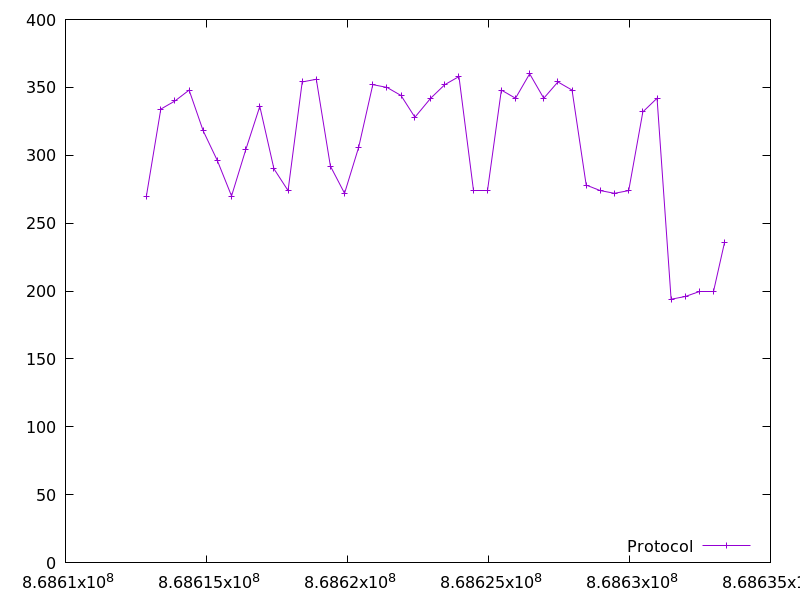

Values plotted in this chart, from the file beside it:
868612868.641188, 270.0
868613380, 334.0
868613881, 340.0
868614383, 348.0
868614884, 318.0
868615387, 296.0
868615889, 270.0
868616391, 304.0
868616891, 336.0
868617393, 290.0
868617893, 274.0
868618394, 354.0
868618894, 356.0
868619394, 292.0
868619896, 272.0
868620397, 306.0
868620898, 352.0
868621399, 350.0
868621900, 344.0
868622391, 328.0
868622949, 342.0
868623451, 352.0
868623953, 358.0
868624452, 274.0
868624955, 274.0
868625456, 348.0
868625959, 342.0
868626460, 360.0
868626961, 342.0
868627461, 354.0
868627964, 348.0
868628466, 278.0
868628968, 274.0
868629470, 272.0
868629973, 274.0
868630475, 332.0
868630978, 342.0
868631476, 194.0
868631976, 196.0
868632476, 200.0
868632980, 200.0
868633373, 236.0
